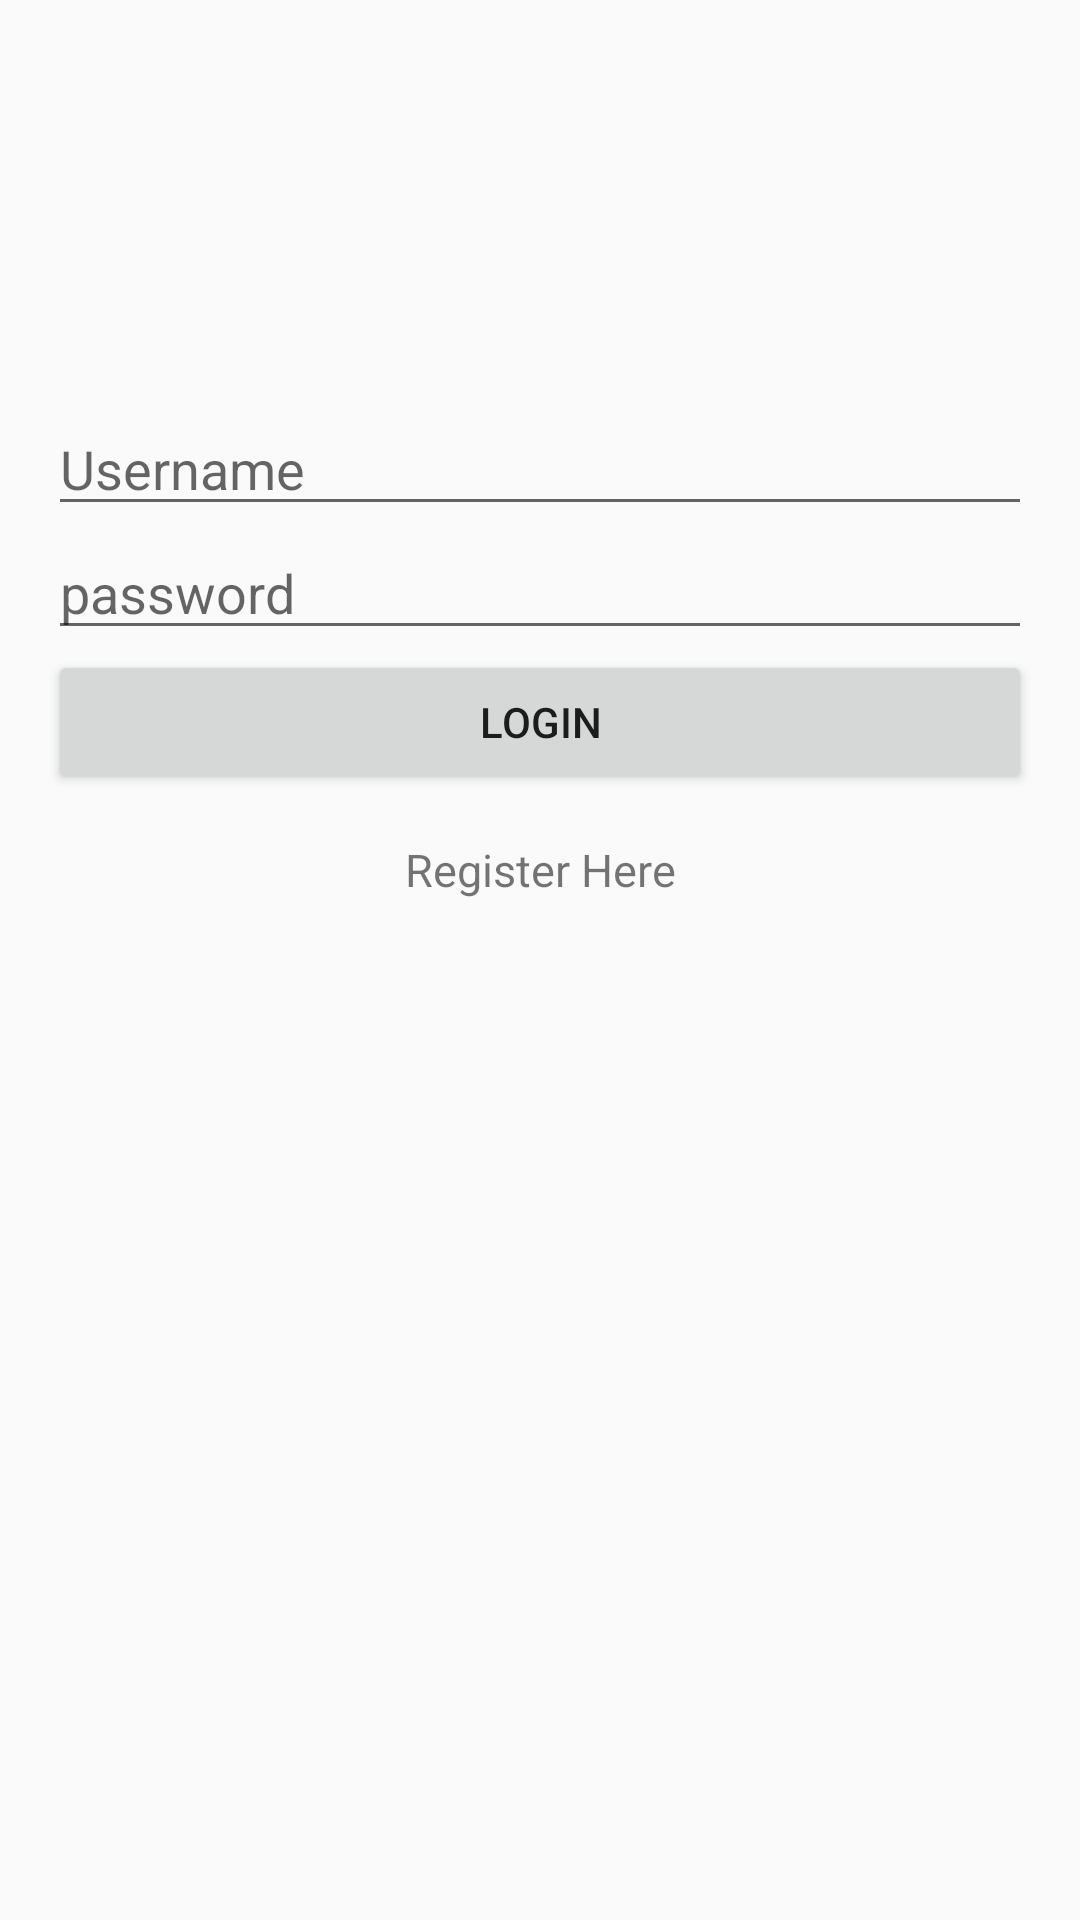

The Android layout XML behind this screen, and the referenced resources:
<!-- AndroidManifest.xml: application theme Theme.AppCompat.Light.NoActionBar -->
<!-- res/layout/activity_login.xml -->
<?xml version="1.0" encoding="utf-8"?>
<RelativeLayout xmlns:android="http://schemas.android.com/apk/res/android"
    xmlns:tools="http://schemas.android.com/tools"
    android:id="@+id/activity_login"
    android:layout_width="match_parent"
    android:layout_height="match_parent"
    android:paddingBottom="@dimen/activity_vertical_margin"
    android:paddingLeft="@dimen/activity_horizontal_margin"
    android:paddingRight="@dimen/activity_horizontal_margin"
    android:paddingTop="@dimen/activity_vertical_margin"
    tools:context="vaystudios.com.memory.Activity.LoginActivity">


    <EditText
        android:layout_width="match_parent"
        android:layout_height="wrap_content"
        android:inputType="textPassword"
        android:hint="password"
        android:ems="10"
        android:layout_below="@+id/et_loginUserName"
        android:layout_alignParentLeft="true"
        android:layout_alignParentStart="true"
        android:id="@+id/et_loginPassword" />

    <Button
        android:text="Login"
        android:layout_width="match_parent"
        android:layout_height="wrap_content"
        android:layout_below="@+id/et_loginPassword"
        android:layout_alignParentLeft="true"
        android:layout_alignParentStart="true"
        android:id="@+id/bt_loginButton" />

    <TextView
        android:text="Register Here"
        android:textSize="15sp"
        android:layout_width="match_parent"
        android:layout_height="wrap_content"
        android:layout_below="@+id/bt_loginButton"
        android:gravity="center"
        android:layout_marginTop="15dp"
        android:layout_alignParentLeft="true"
        android:layout_alignParentStart="true"
        android:id="@+id/tv_loginRegisterHere" />

    <EditText
        android:layout_width="match_parent"
        android:layout_height="wrap_content"
        android:inputType="textPersonName"
        android:hint="Username"
        android:ems="10"

        android:id="@+id/et_loginUserName"
        android:layout_marginTop="118dp"
        android:layout_alignParentTop="true"
        android:layout_alignParentStart="true" />

</RelativeLayout>
<!-- resources referenced by this layout -->
<resources>
  <dimen name="activity_horizontal_margin">16dp</dimen>
  <dimen name="activity_vertical_margin">16dp</dimen>
</resources>
